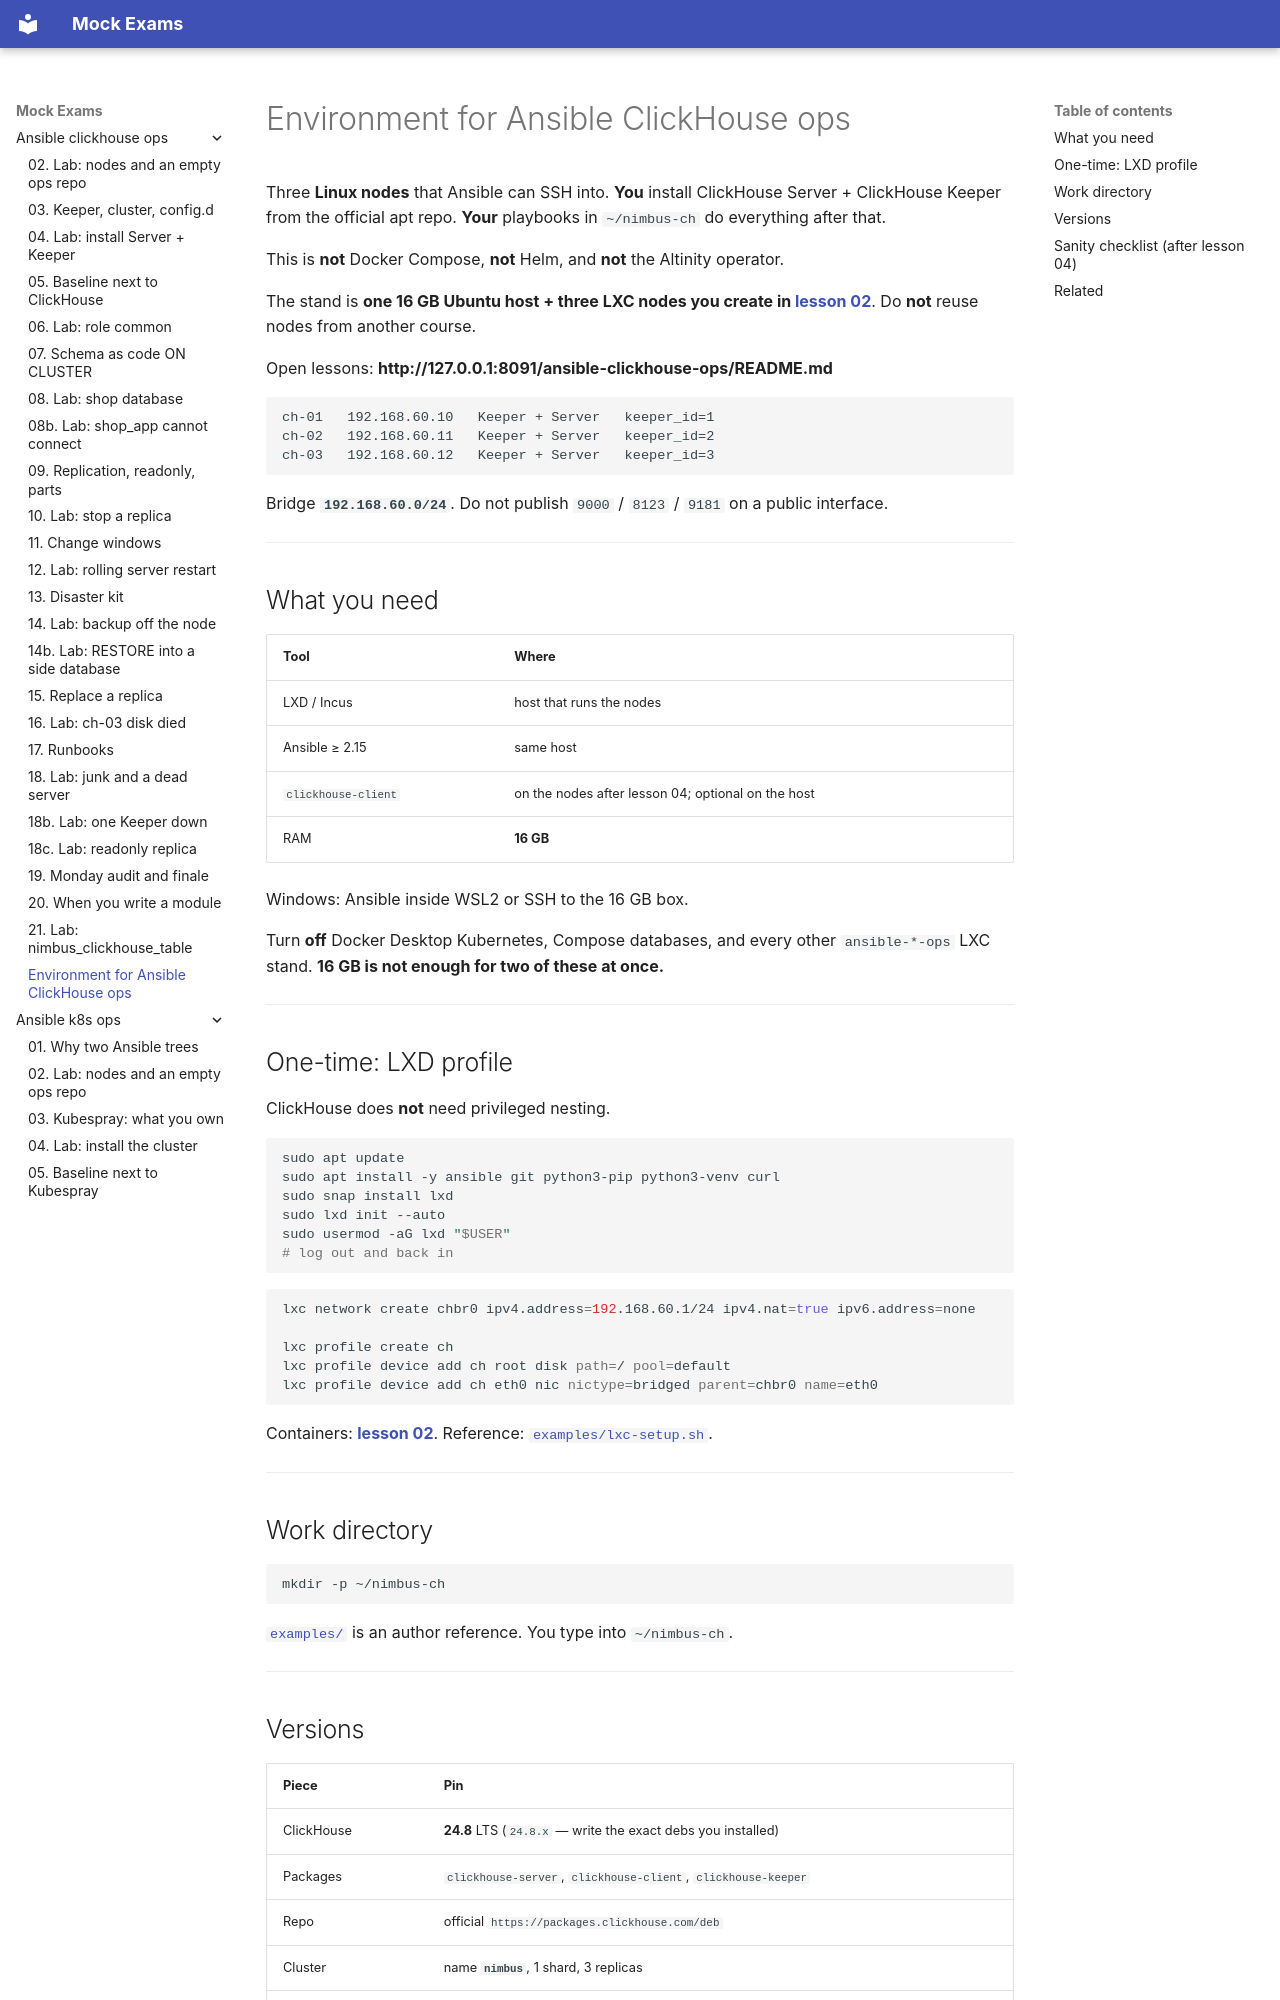

repository: FedorArbuzov/mock-exams · page: ansible-clickhouse-ops/ENVIRONMENT/index.html · generator: mkdocs

# Environment for Ansible ClickHouse ops

Three **Linux nodes** that Ansible can SSH into. **You** install ClickHouse Server + ClickHouse Keeper from the official apt repo. **Your** playbooks in `~/nimbus-ch` do everything after that.

This is **not** Docker Compose, **not** Helm, and **not** the Altinity operator.

The stand is **one 16 GB Ubuntu host + three LXC nodes you create in [lesson 02](02-lab-nodes.md)**. Do **not** reuse nodes from another course.

Open lessons: **http://127.0.0.1:8091/ansible-clickhouse-ops/README.md**

```text
ch-01   192.168.60.10   Keeper + Server   keeper_id=1
ch-02   192.168.60.11   Keeper + Server   keeper_id=2
ch-03   192.168.60.12   Keeper + Server   keeper_id=3
```

Bridge **`192.168.60.0/24`**. Do not publish `9000` / `8123` / `9181` on a public interface.

---

## What you need

| Tool | Where |
|------|--------|
| LXD / Incus | host that runs the nodes |
| Ansible ≥ 2.15 | same host |
| `clickhouse-client` | on the nodes after lesson 04; optional on the host |
| RAM | **16 GB** |

Windows: Ansible inside WSL2 or SSH to the 16 GB box.

Turn **off** Docker Desktop Kubernetes, Compose databases, and every other `ansible-*-ops` LXC stand. **16 GB is not enough for two of these at once.**

---

## One-time: LXD profile

ClickHouse does **not** need privileged nesting.

```bash
sudo apt update
sudo apt install -y ansible git python3-pip python3-venv curl
sudo snap install lxd
sudo lxd init --auto
sudo usermod -aG lxd "$USER"
# log out and back in
```

```bash
lxc network create chbr0 ipv4.address=192.168.60.1/24 ipv4.nat=true ipv6.address=none

lxc profile create ch
lxc profile device add ch root disk path=/ pool=default
lxc profile device add ch eth0 nic nictype=bridged parent=chbr0 name=eth0
```

Containers: **[lesson 02](02-lab-nodes.md)**. Reference: [`examples/lxc-setup.sh`](examples/lxc-setup.sh).

---

## Work directory

```bash
mkdir -p ~/nimbus-ch
```

[`examples/`](examples/README.md) is an author reference. You type into `~/nimbus-ch`.

---
